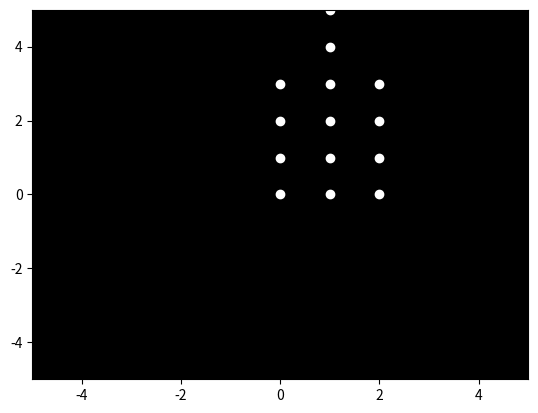

Python code for this plot:

import numpy as np
import matplotlib.pyplot as plt
import matplotlib.animation as animation

# Define the initial positions of the points
points = np.array([
    [0, 0], [1, 0], [2, 0],
    [0, 1], [1, 1], [2, 1],
    [0, 2], [1, 2], [2, 2],
    [0, 3], [1, 3], [2, 3],
    [1, 4], [1, 5], [1, 6]
])

# Define the rotation matrix
theta = np.radians(5)
c, s = np.cos(theta), np.sin(theta)
rotation_matrix = np.array(((c, -s), (s, c)))

fig, ax = plt.subplots()
ax.set_xlim(-5, 5)
ax.set_ylim(-5, 5)
ax.set_facecolor('black')

scat = ax.scatter(points[:, 0], points[:, 1], color='white')

def update(frame):
    global points
    points = np.dot(points, rotation_matrix)
    scat.set_offsets(points)

ani = animation.FuncAnimation(fig, update, frames=range(100), interval=50)
plt.show()
